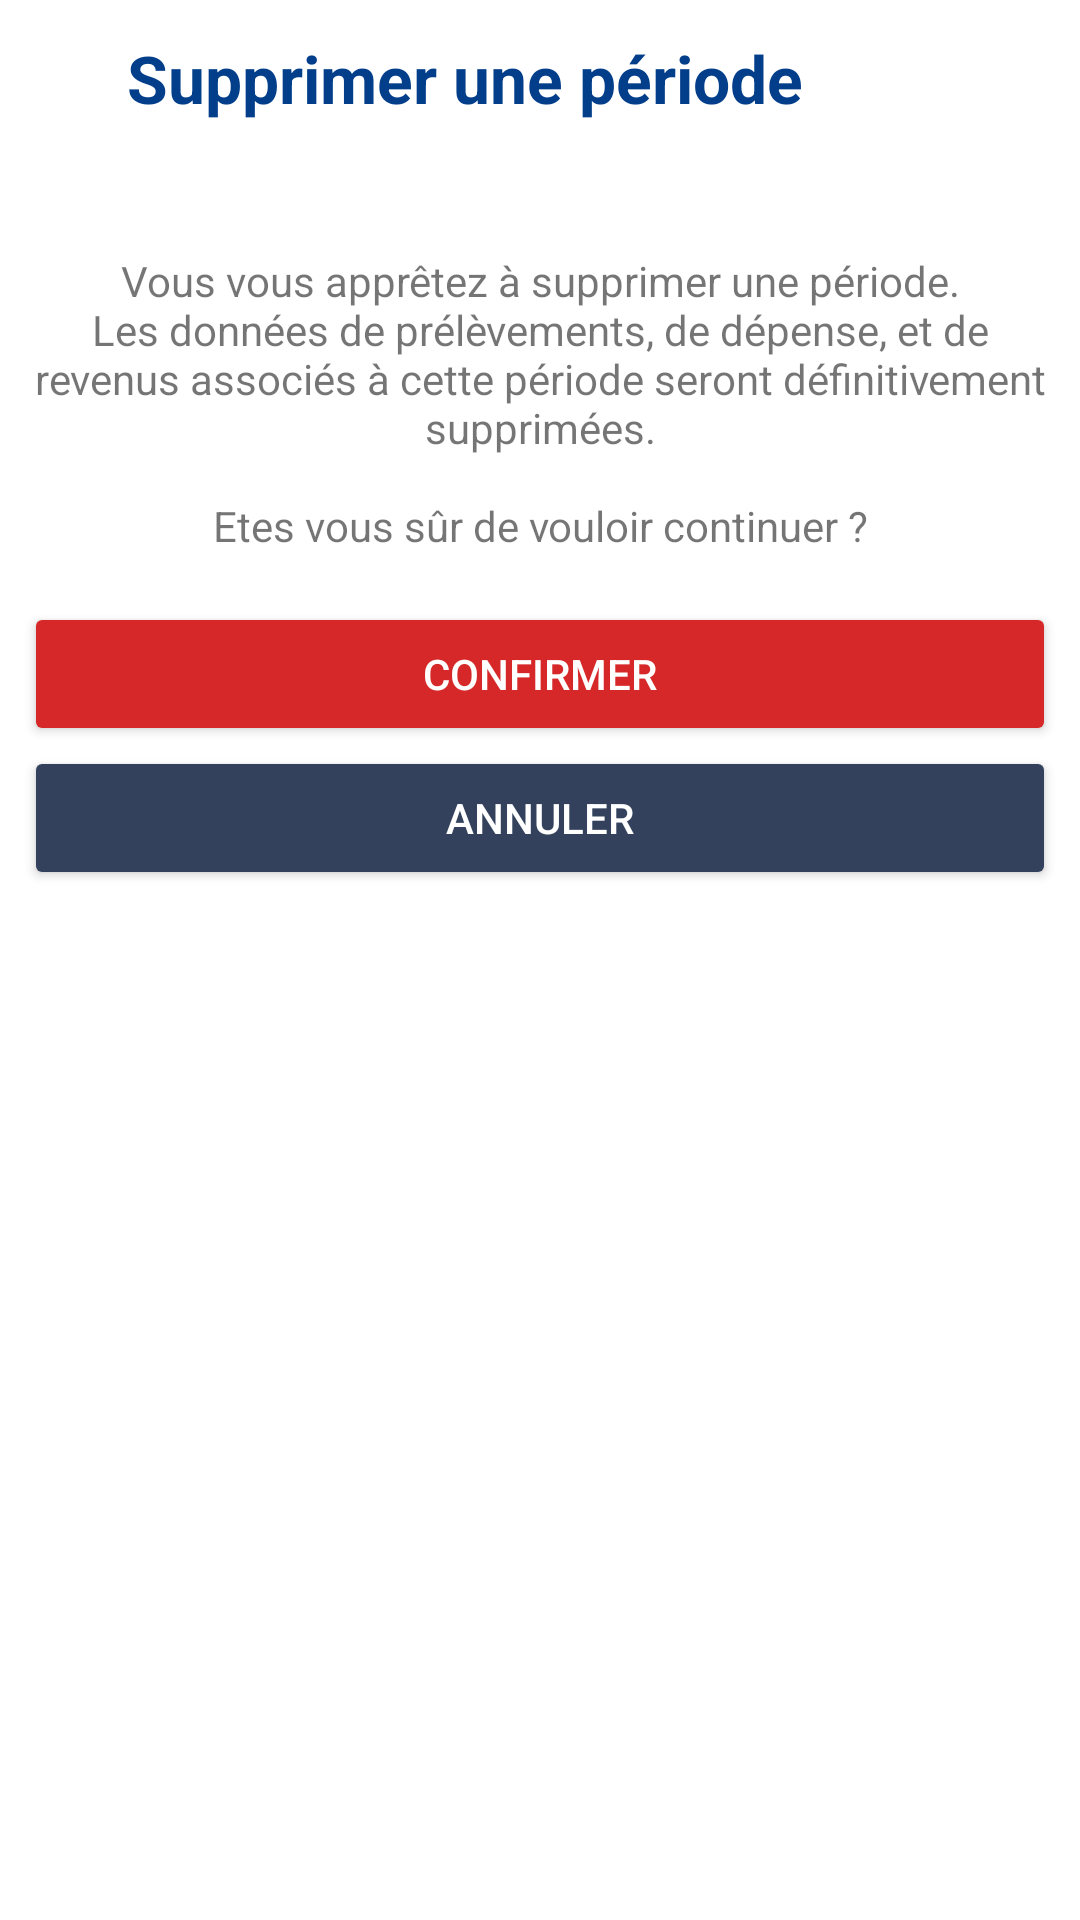

Reconstruct the res/layout file that produces this screen, plus the resources it refers to.
<!-- AndroidManifest.xml: application theme Theme.AppCompat.Light.NoActionBar -->
<!-- res/layout/popup_deleteconfirmation_content.xml -->
<?xml version="1.0" encoding="utf-8"?>
<LinearLayout
    xmlns:android="http://schemas.android.com/apk/res/android"
    android:layout_width="match_parent"
    android:layout_height="match_parent"
    android:orientation="vertical">

    <LinearLayout
        android:layout_width="match_parent"
        android:layout_height="wrap_content"
        android:orientation="horizontal"
        android:weightSum="10"
        android:paddingVertical="@dimen/paddingM"
        android:gravity="center_vertical"
        android:layout_marginBottom="@dimen/paddingXL">

        <LinearLayout
            android:layout_width="0dp"
            android:layout_height="wrap_content"
            android:gravity="center"
            android:layout_weight="1"
            android:layout_marginEnd="@dimen/paddingM">

            <ImageView
                android:layout_width="@dimen/iconL"
                android:layout_height="@dimen/iconL"
                android:background="@drawable/alert"/>

        </LinearLayout>

        <TextView
            android:layout_width="0dp"
            android:layout_height="wrap_content"
            android:layout_weight="8"
            android:text="@string/confirm_deleteperiod"
            android:textAppearance="@style/TextAppearance.AppCompat.Large"
            android:textColor="@color/orange1"
            android:textStyle="bold" />

        <LinearLayout
            android:id="@+id/popupContentConfirmDeleteBtnClose"
            android:layout_width="0dp"
            android:layout_height="wrap_content"
            android:layout_weight="1"
            android:gravity="center"
            android:layout_marginEnd="@dimen/paddingM">

            <ImageView
                android:layout_width="@dimen/iconM"
                android:layout_height="@dimen/iconM"
                android:background="@drawable/close" />

        </LinearLayout>

    </LinearLayout>

    <LinearLayout
        android:layout_width="match_parent"
        android:layout_height="wrap_content"
        android:padding="@dimen/paddingM"
        android:orientation="vertical"
        android:gravity="center">

        <TextView
            android:layout_width="wrap_content"
            android:layout_height="wrap_content"
            android:textAlignment="center"
            android:text="@string/confirm_deleteperiod_txt"
            android:layout_marginBottom="@dimen/paddingL"/>

        <Button
            android:id="@+id/popupContentConfirmDeleteBtnConfirm"
            android:layout_width="match_parent"
            android:layout_height="wrap_content"
            android:textColor="@color/white"
            android:backgroundTint="@color/red1"
            android:text="@string/confirm"/>

        <Button
            android:id="@+id/popupContentConfirmDeleteBtnCancel"
            android:layout_width="match_parent"
            android:layout_height="wrap_content"
            android:textColor="@color/white"
            android:backgroundTint="@color/grey"
            android:text="@string/cancel"/>

    </LinearLayout>

</LinearLayout>
<!-- resources referenced by this layout -->
<resources>
  <color name="grey">#33415c</color>
  <color name="orange1">#023e8a</color>
  <color name="red1">#d62828</color>
  <color name="white">#FFFFFF</color>
  <dimen name="iconL">36dp</dimen>
  <dimen name="iconM">24dp</dimen>
  <dimen name="paddingL">16dp</dimen>
  <dimen name="paddingM">8dp</dimen>
  <dimen name="paddingXL">24dp</dimen>
  <string name="cancel">Annuler</string>
  <string name="confirm">Confirmer</string>
  <string name="confirm_deleteperiod">Supprimer une période</string>
  <string name="confirm_deleteperiod_txt">Vous vous apprêtez à supprimer une période.\nLes données de prélèvements, de dépense, et de revenus associés à cette période seront définitivement supprimées.\n\nEtes vous sûr de vouloir continuer ?</string>
  <style name="Theme.AppCompat.Light.NoActionBar" parent="Theme.MaterialComponents.DayNight.NoActionBar">
          <item name="colorPrimary">@color/orange1</item>
          <item name="colorPrimaryVariant">@color/orange2</item>
          <item name="colorOnPrimary">@color/white</item>
          
          <item name="colorSecondary">@color/orange3</item>
          <item name="colorSecondaryVariant">@color/orange4</item>
          <item name="colorOnSecondary">@color/white</item>
          
          <item name="android:statusBarColor">@color/orange1</item>
      </style>
  <color name="orange2">#0077b6</color>
  <color name="orange3">#0096c7</color>
  <color name="orange4">#00b4d8</color>
</resources>
